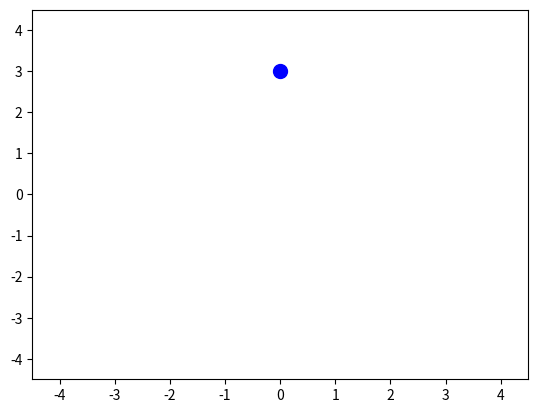

Python code for this plot:
import matplotlib.pyplot as plt
from matplotlib.animation import FuncAnimation
import numpy as np
from matplotlib.patches import Circle 

v = 0.5 ## Speed of wavefront propogation [m/s]
t_tot = 5 ## Total time of simulation [s]
n = 50 * t_tot ## Number of frames

## Creates necessary time, position, wavefront, and intensity arrays, and creates plot

t = np.linspace(0, t_tot, n)

waves = []
intensity = []

def particle_pos(t):
    x = 3 * np.sin(t)
    y = 3 * np.cos(t)
    return x, y

fig, axis = plt.subplots()

x, y = particle_pos(t)

lim = max(max(abs(x)), max(abs(y)))

axis.set_xlim(-1.5 * lim, 1.5 * lim)
axis.set_ylim(-1.5 * lim, 1.5 * lim)

moving_point, = axis.plot([], [], 'o', markersize = 10, color = 'blue')

## Updates data for each frame

def update_data(frame):

    x_pos, y_pos = particle_pos(t[frame])
    moving_point.set_data([x_pos], [y_pos])
    if (frame % int(n/250) == 0):
        waves.append(axis.add_artist(Circle((x_pos, y_pos)
                                    , radius = 0
                                    , fill = False
                                    , ec = 'black'))) ## Creates each wavefront
        
    if (frame != 0):
        for i in range(0, len(waves) - 1):
            dt = t_tot/n
            waves[i].set_radius(waves[i].get_radius() + v * dt) ## Updates wave radius based off of time passed in the simulation
            
        for wave in waves: 
            if (wave.get_radius() != 0):
                intensity.append(1/wave.get_radius()) ## Tracks intensity of each wave, which varies by 1/r for 2d wavefronts 

        I_max = max(intensity)
        I_min = min(intensity)

    for wave in waves[:]:
        if ((wave.get_radius() != 0) and (frame != 0)):
            I = 1/(wave.get_radius()) 
            if I_max != I_min:
                alpha = (np.log(I) - np.log(I_min))/(np.log(I_max) - np.log(I_min)) ## Uses logarithmic scale to set alpha values to display intensity of wavefronts
            else:
                alpha = 1
            wave.set_edgecolor((0, 0, 0, alpha))
            if wave.get_radius() > lim:
                wave.remove()
                waves.remove(wave) ## Removes wavefronts if too large to save computational time 

    intensity.clear() ## Clears intensity array for each update

    return [moving_point, *waves]

animation_system = FuncAnimation(fig = fig
                                  , func = update_data
                                  , frames = len(t)
                                  , interval = 15
                                  , repeat = False
                                  , blit = True)

plt.show()




